2-way image classification set "cupsandpens" from GitHub (embedicalabs/Computer-Vision); label vocabulary: cups, pens.

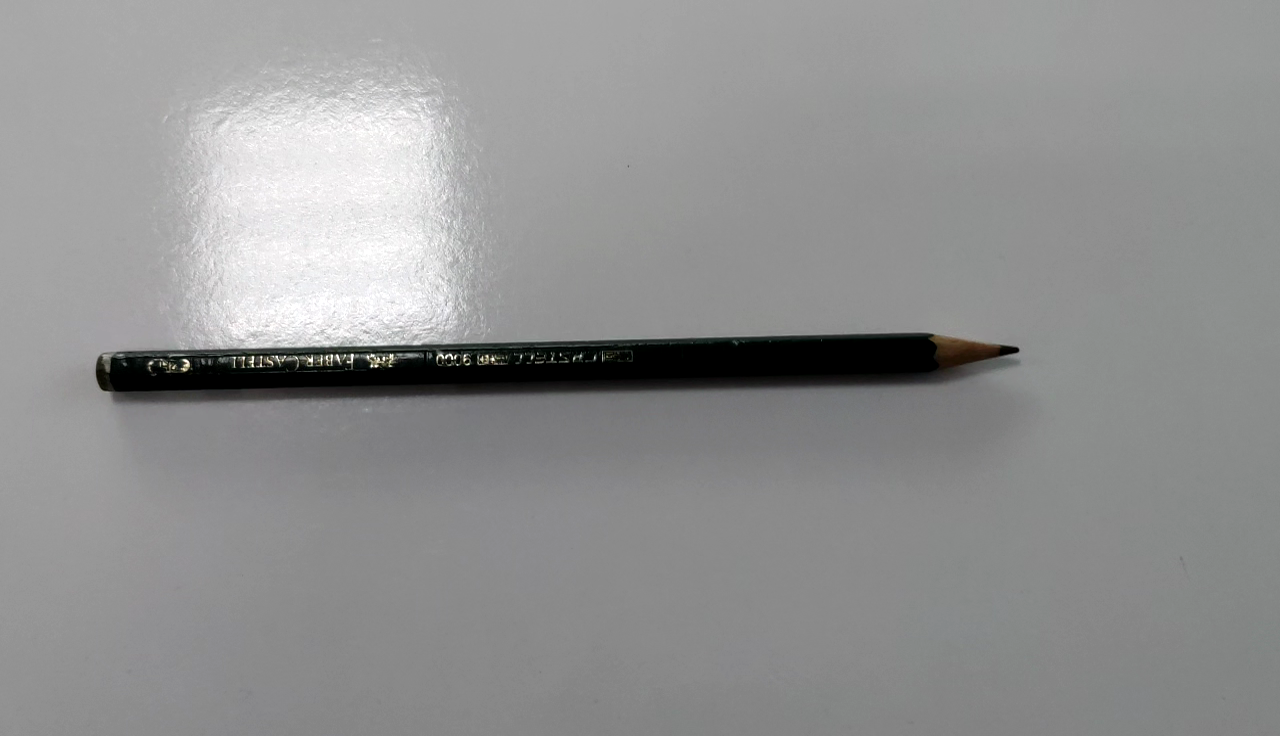
Label: pens

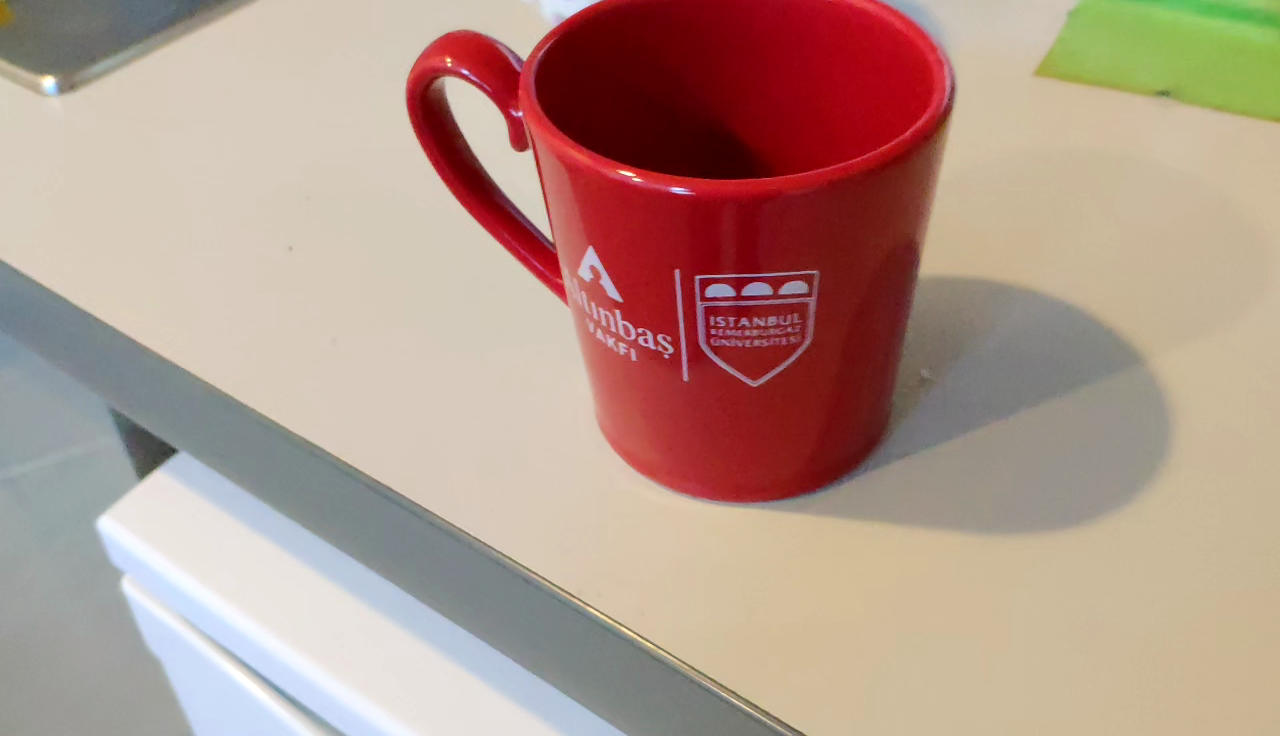
Label: cups

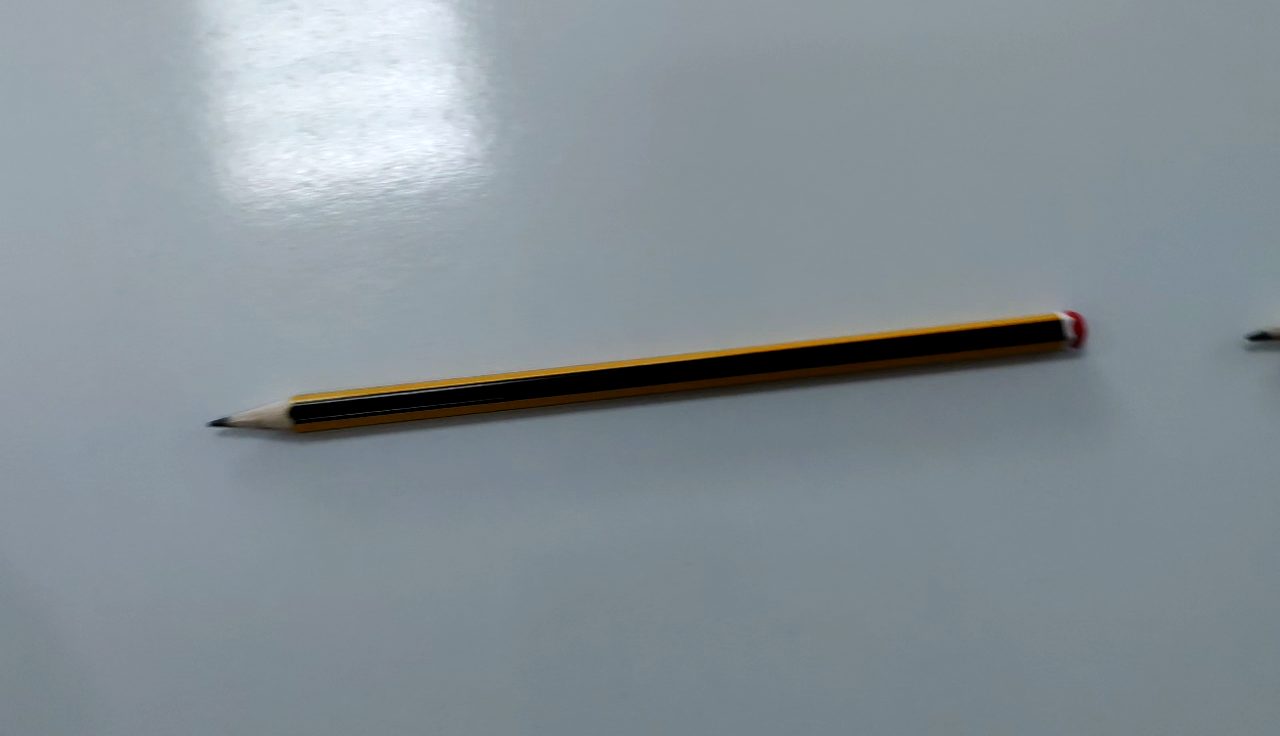
Label: pens

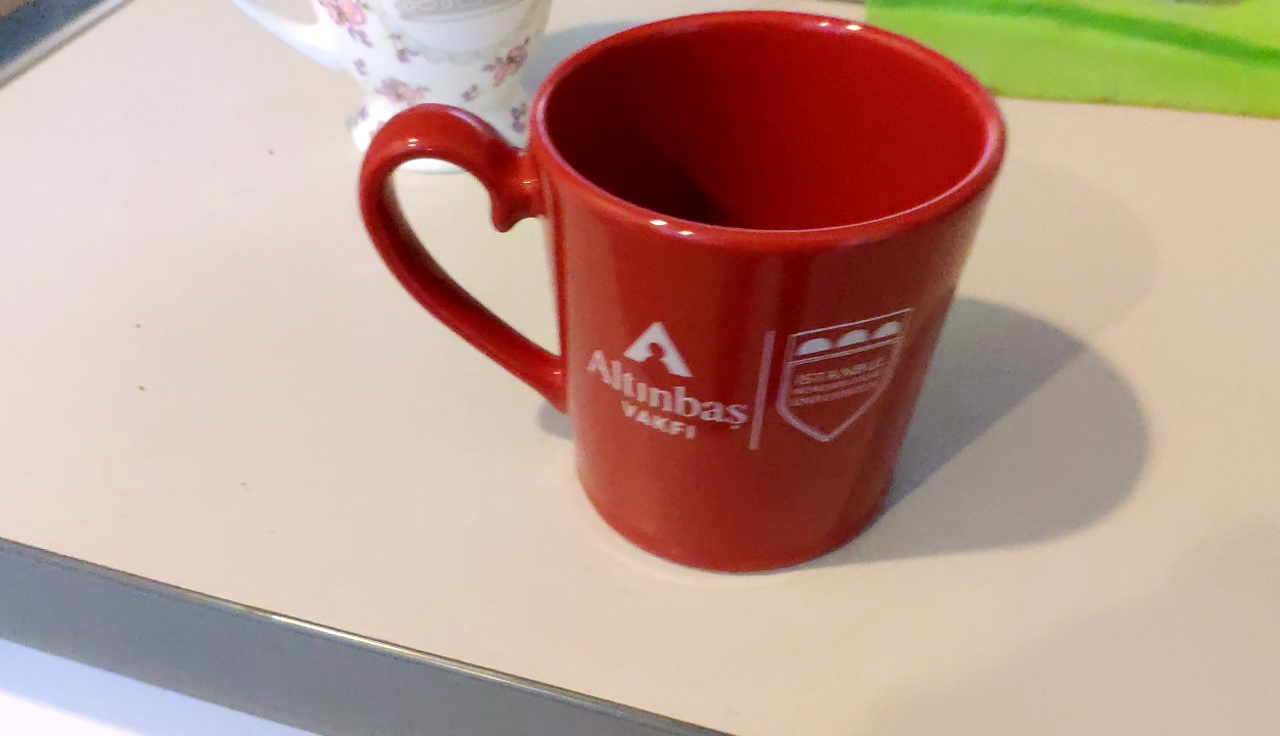
Label: cups

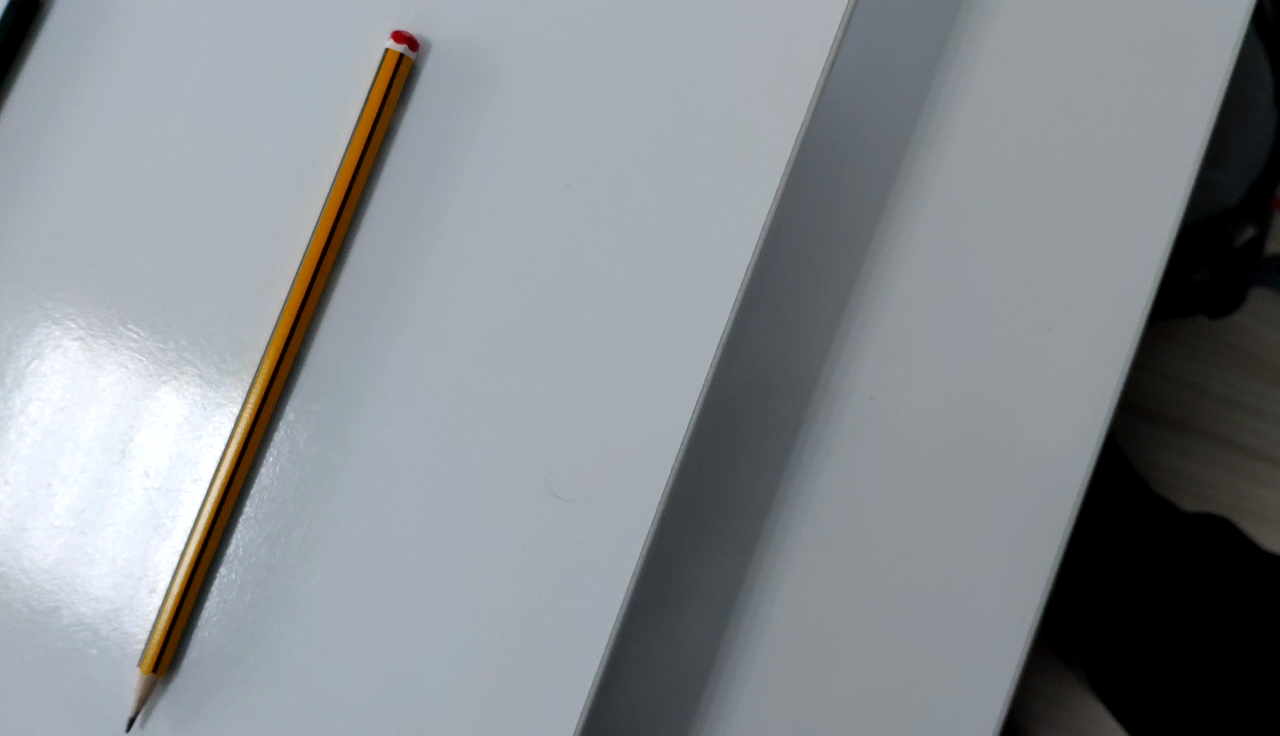
Label: pens

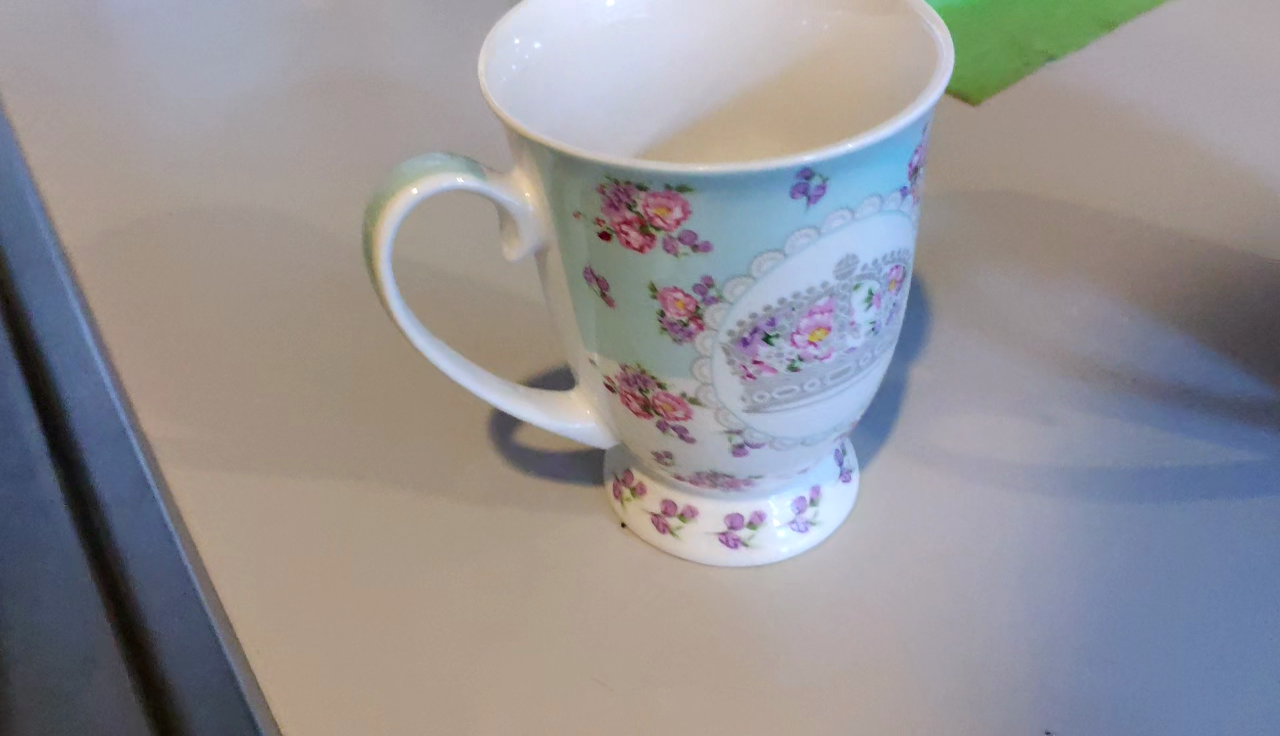
Label: cups
